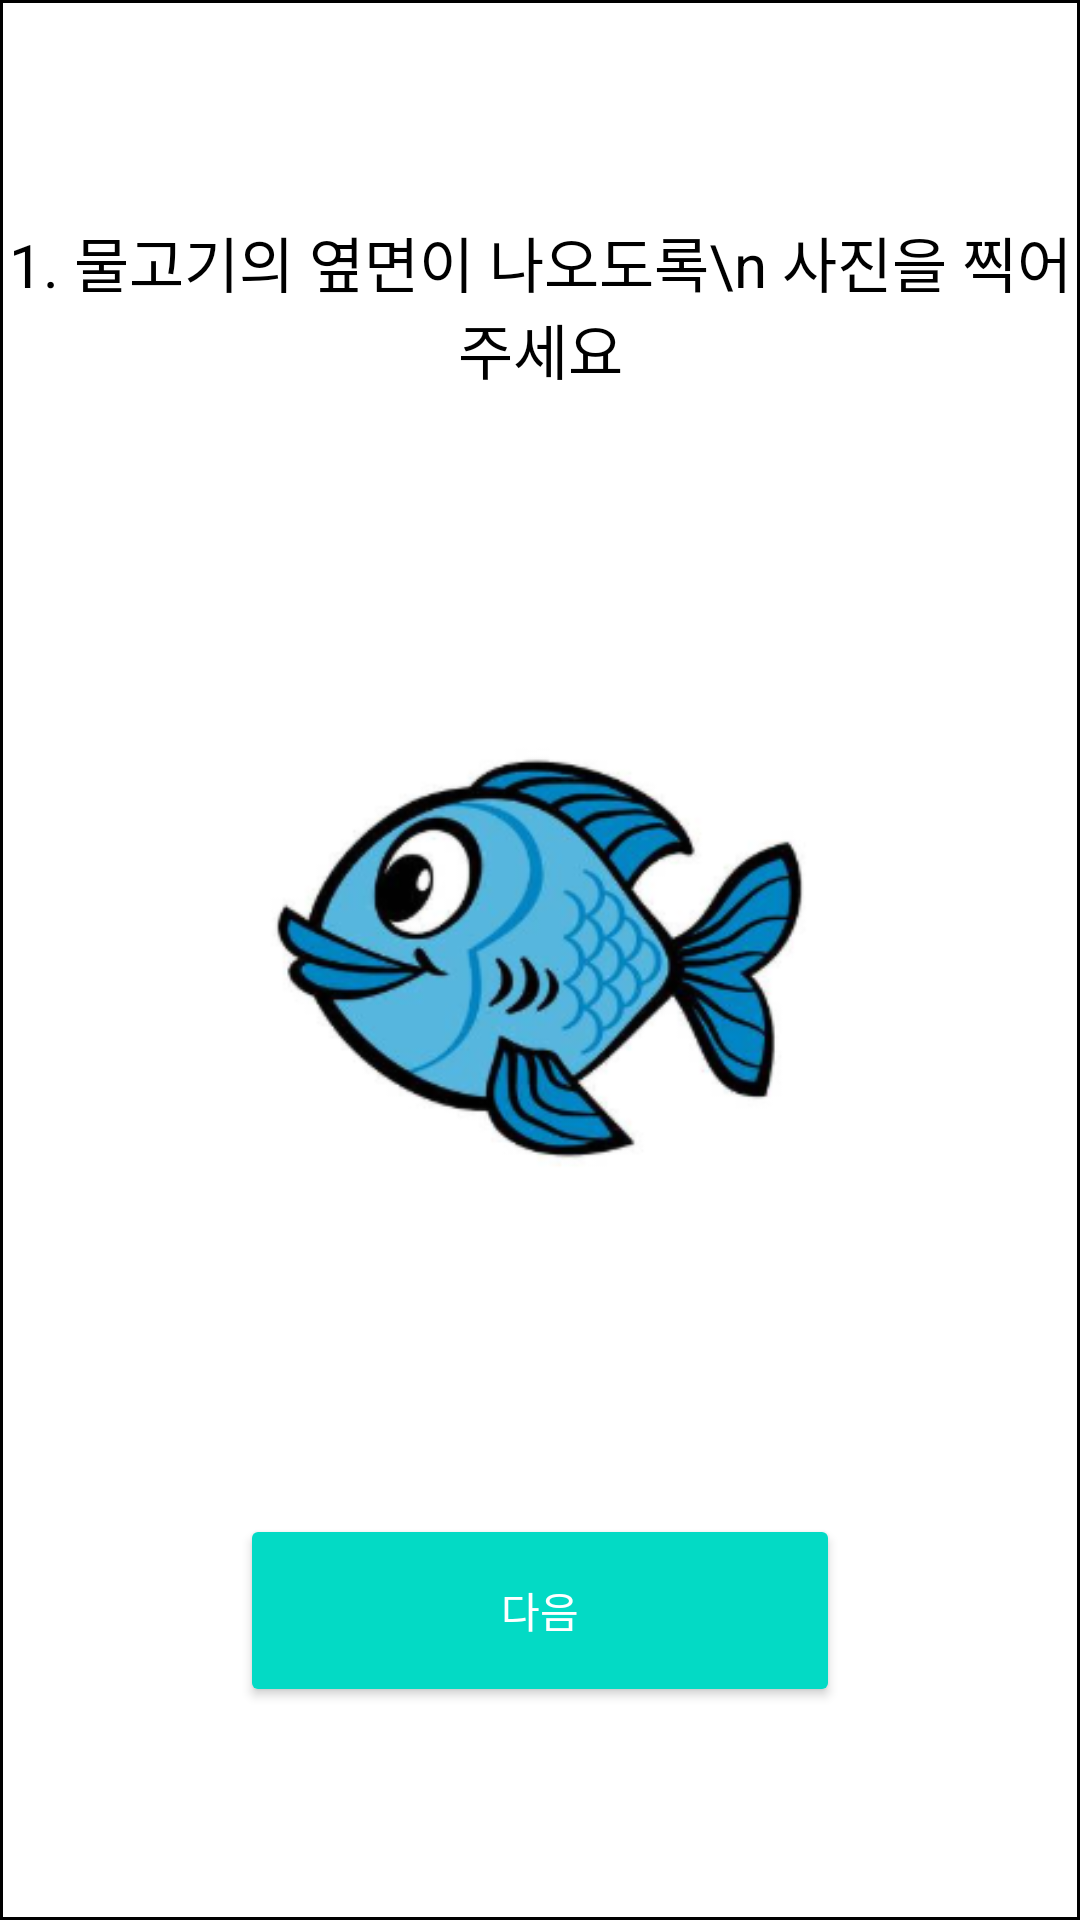

The Android layout XML behind this screen, and the referenced resources:
<!-- AndroidManifest.xml: application theme AppTheme -->
<!-- res/layout/custom_dialog_first.xml -->
<?xml version="1.0" encoding="utf-8"?>
<LinearLayout xmlns:android="http://schemas.android.com/apk/res/android"
    xmlns:app="http://schemas.android.com/apk/res-auto"
    xmlns:tools="http://schemas.android.com/tools"
    android:layout_width="300dp"
    android:layout_height="500dp"
    android:layout_gravity="center"
    android:background="@drawable/dialog"
    android:gravity="center"
    android:orientation="vertical"
    android:weightSum="10">


    <TextView
        android:id="@+id/dialog_title"
        android:layout_width="match_parent"
        android:layout_height="wrap_content"
        android:layout_weight="1"
        android:gravity="center"
        android:text="1. 물고기의 옆면이 나오도록\n 사진을 찍어주세요"
        android:textColor="#000000"
        android:textSize="20dp" />

    <ImageView
        android:id="@+id/imageView2"
        android:layout_width="213dp"
        android:layout_height="279dp"
        android:layout_marginLeft="50dp"
        android:layout_marginRight="50dp"
        android:layout_weight="3"
        android:src="@drawable/dialog_first" />

    <Button
        android:id="@+id/dialog_btn"
        style="@style/Widget.AppCompat.Button.Colored"
        android:layout_width="200dp"
        android:layout_height="40dp"
        android:layout_marginVertical="10dp"
        android:layout_marginLeft="50dp"
        android:layout_marginRight="50dp"
        android:layout_weight="1"
        android:text="다음" />


</LinearLayout>
<!-- resources referenced by this layout -->
<resources>
  <!-- drawable dialog (drawable) -->
  <?xml version="1.0" encoding="utf-8"?>
  <layer-list xmlns:android="http://schemas.android.com/apk/res/android" >
      <item>
          <shape android:shape="rectangle">
              <stroke android:width="1dp" android:color="#000000" />
              <solid android:color="#ffffff" />
          </shape>
      </item>
  </layer-list>
  <!-- drawable dialog_first: png bitmap (drawable, 54720 bytes) -->
  <style name="AppTheme" parent="Theme.AppCompat.Light.DarkActionBar">
          
          <item name="colorPrimary">@color/colorPrimary</item>
          <item name="colorAccent">@color/colorAccent</item>
          <item name="colorPrimaryDark">#000000</item>
  
          
          <item name="windowActionBar">false</item>
          <item name="windowNoTitle">true</item>
      </style>
  <!-- not gathered from this repository: default colours our renderer supplied (Android Studio template values) -->
  <color name="colorPrimary">#FF6200EE</color>
  <color name="colorAccent">#FF03DAC5</color>
</resources>
